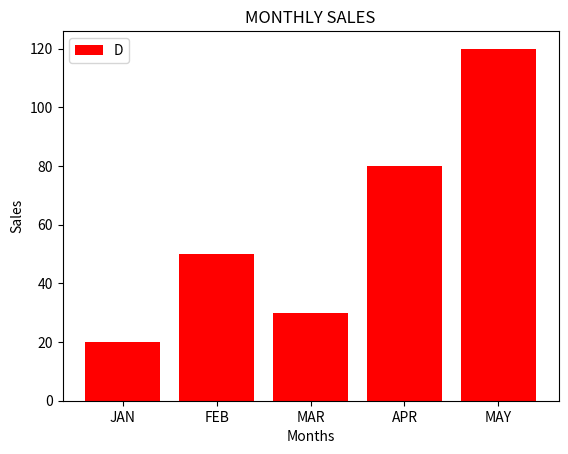

Python code for this plot:
import matplotlib.pyplot as plt

month = ['JAN', 'FEB', 'MAR', 'APR', 'MAY']
data = [20,50,30,80,120]
plt.bar(month, data, color='red')
# barh for horizontal data show 
plt.legend('Data of 2025')
plt.title('MONTHLY SALES')
plt.xlabel('Months')
plt.ylabel('Sales')
plt.show()